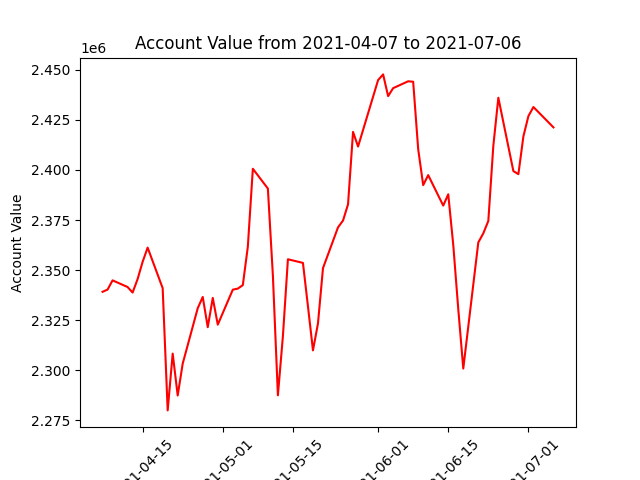

Values plotted in this chart, from the file beside it:
datadate, account_value
20210407, 2339175
20210408, 2340280
20210409, 2344893
20210412, 2341557
20210413, 2338804
20210414, 2345555
20210415, 2354134
20210416, 2361246
20210419, 2341000
20210420, 2279974
20210421, 2308336
20210422, 2287405
20210423, 2303332
20210426, 2330991
20210427, 2336600
20210428, 2321516
20210429, 2336137
20210430, 2322766
20210503, 2340251
20210504, 2340770
20210505, 2342516
20210506, 2361725
20210507, 2400608
20210510, 2390717
20210511, 2347266
20210512, 2287489
20210513, 2317093
20210514, 2355430
20210517, 2353599
20210518, 2331905
20210519, 2309939
20210520, 2323403
20210521, 2351001
20210524, 2371362
20210525, 2374758
20210526, 2382862
20210527, 2419024
20210528, 2411686
20210601, 2444871
20210602, 2447706
20210603, 2436851
20210604, 2440839
20210607, 2444265
20210608, 2444048
20210609, 2410426
20210610, 2392425
20210611, 2397424
20210614, 2382208
20210615, 2387864
20210616, 2362628
20210617, 2330591
20210618, 2300861
20210621, 2363821
20210622, 2368365
20210623, 2374556
20210624, 2412097
20210625, 2436047
20210628, 2399428
20210629, 2397910
20210630, 2416747
... 3 more rows
